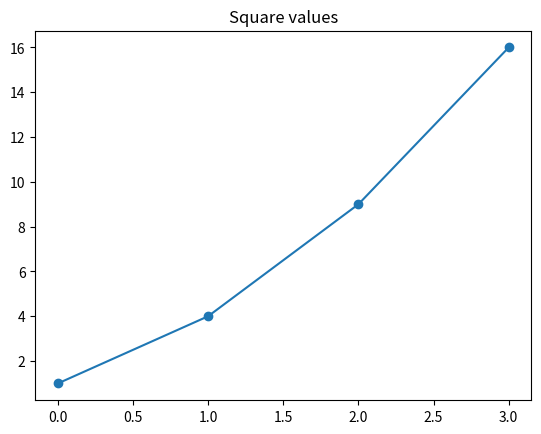

This figure's Python source:
%matplotlib inline
import matplotlib.pyplot as plt

values = [1, 4, 9, 16]
plt.plot(values, marker="o")
plt.title("Square values")
plt.show()
